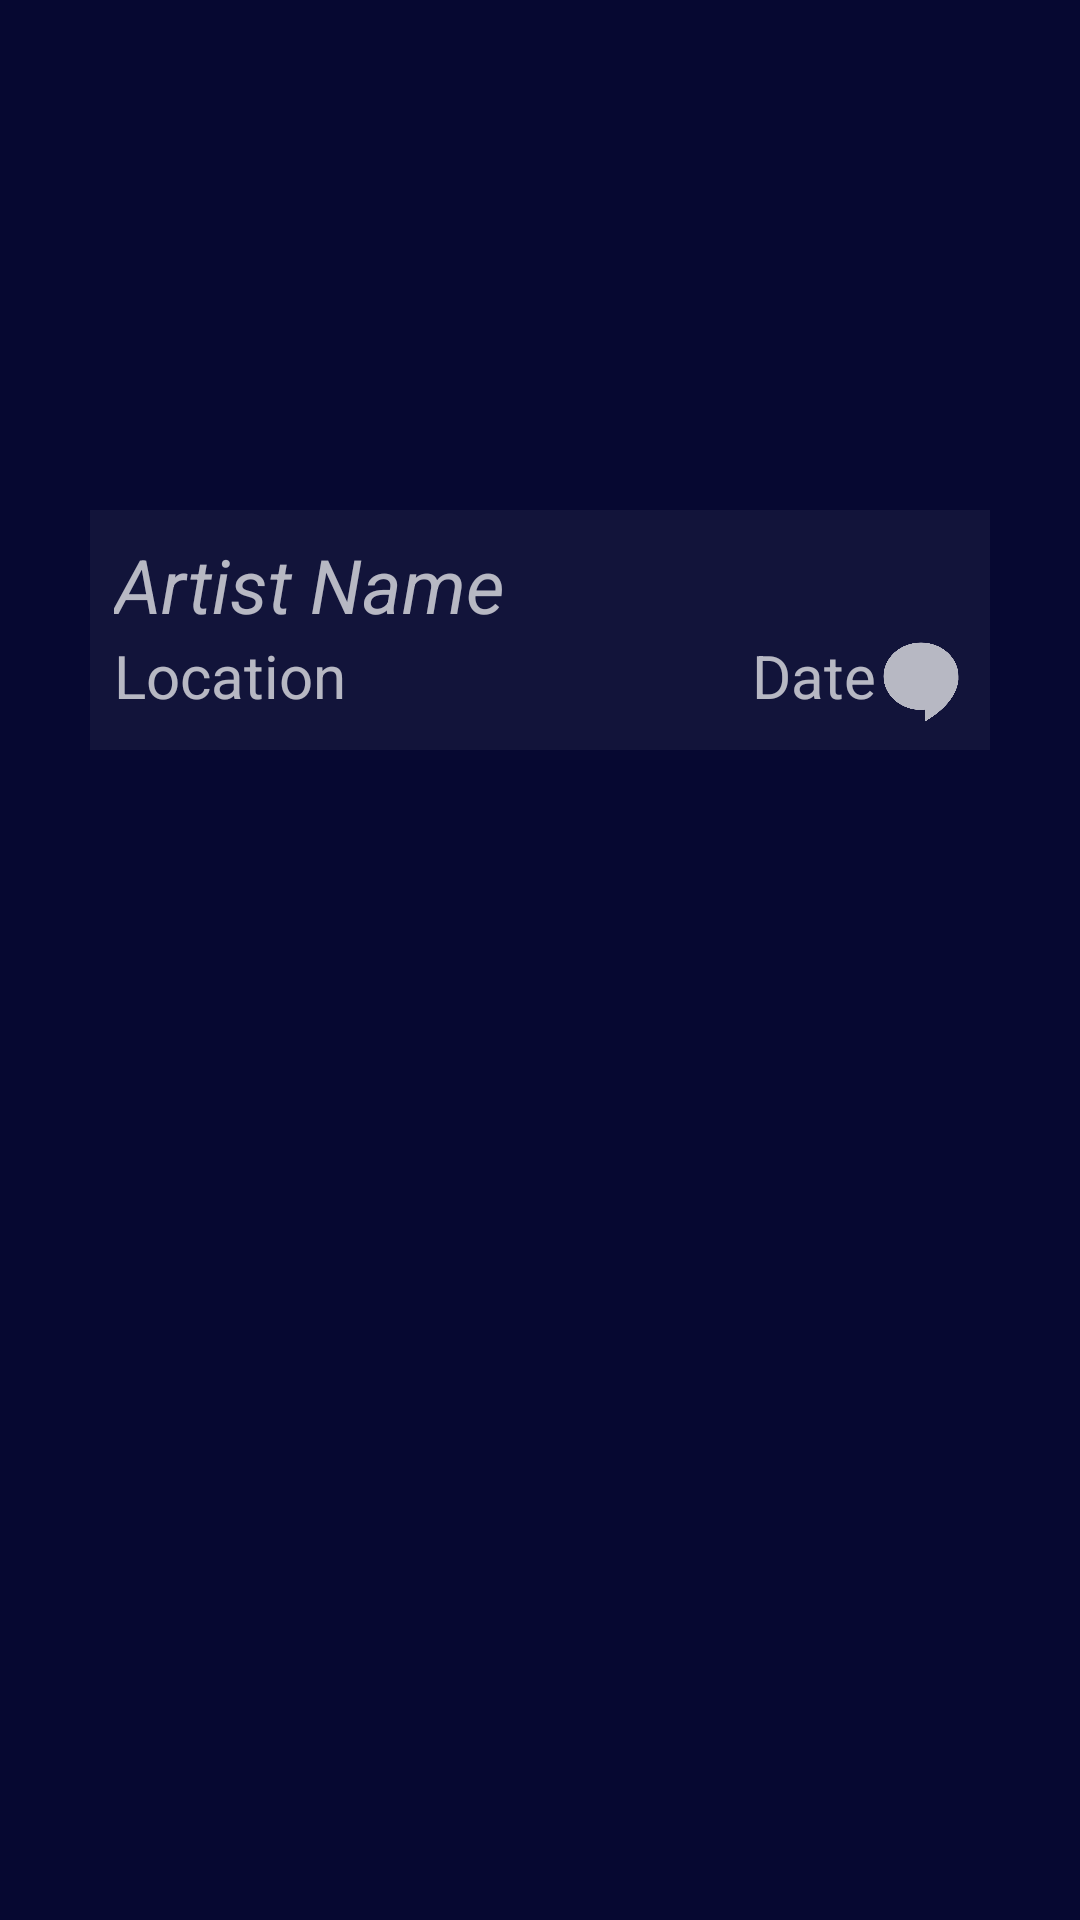

Produce the Android XML layout that renders to this screen, including the resource entries it uses.
<!-- AndroidManifest.xml: application theme Base.Theme.MusementFrontend -->
<!-- res/layout/concert_item.xml -->
<?xml version="1.0" encoding="utf-8"?>
<androidx.constraintlayout.widget.ConstraintLayout
    xmlns:android="http://schemas.android.com/apk/res/android"
    xmlns:app="http://schemas.android.com/apk/res-auto"
    android:layout_width="match_parent"
    android:layout_height="wrap_content"
    android:paddingStart="30dp"
    android:paddingEnd="30dp">

    <FrameLayout
        android:id="@+id/img_container"
        android:layout_width="match_parent"
        android:layout_height="250dp"
        app:layout_constraintLeft_toLeftOf="parent"
        app:layout_constraintRight_toRightOf="parent"
        app:layout_constraintTop_toTopOf="parent"
        android:clipToOutline="true"
        android:background="@drawable/rounded_corners_concerts">

        <ImageButton
            android:id="@+id/concert"
            android:layout_width="match_parent"
            android:layout_height="match_parent"
            android:background="@null"
            android:contentDescription="concert_image"/>

        <View
            android:id="@+id/main_info"
            android:layout_width="match_parent"
            android:layout_height="80dp"
            android:layout_gravity="bottom"
            android:background="@color/blue"
            android:alpha="0.5"/>

        <LinearLayout
            android:id="@+id/text_container"
            android:layout_width="match_parent"
            android:layout_height="80dp"
            android:layout_gravity="bottom"
            android:orientation="vertical"
            android:padding="8dp"
            android:alpha="0.7">

            <TextView
                android:id="@+id/artist"
                android:layout_width="match_parent"
                android:layout_height="wrap_content"
                android:text="Artist Name"
                android:textColor="@color/white"
                android:textSize="25sp"
                android:textStyle="italic"/>

            <LinearLayout
                android:layout_width="match_parent"
                android:layout_height="wrap_content"
                android:orientation="horizontal">

                <TextView
                    android:id="@+id/location"
                    android:layout_width="0dp"
                    android:layout_height="wrap_content"
                    android:layout_weight="1"
                    android:text="Location"
                    android:textColor="@color/white"
                    android:textSize="20sp"/>

                <TextView
                    android:id="@+id/date"
                    android:layout_width="wrap_content"
                    android:layout_height="wrap_content"
                    android:text="Date"
                    android:textColor="@color/white"
                    android:textSize="20sp"/>

                <ImageButton
                    android:id="@+id/comments"
                    android:layout_width="30dp"
                    android:layout_height="30dp"
                    android:background="@drawable/com"
                    app:layout_constraintRight_toLeftOf="@id/text_container"
                    app:layout_constraintTop_toTopOf="@id/text_container" />
            </LinearLayout>
        </LinearLayout>

    </FrameLayout>

</androidx.constraintlayout.widget.ConstraintLayout>
<!-- resources referenced by this layout -->
<resources>
  <color name="blue">#1E2044</color>
  <color name="white">#FFFFFFFF</color>
  <!-- drawable com: png bitmap (drawable, 7129 bytes) -->
  <style name="Base.Theme.MusementFrontend" parent="Theme.Material3.DayNight.NoActionBar">
          
          <item name="android:windowBackground">@color/dark_blue</item>
          <item name="android:windowAnimationStyle">@anim/no_animation</item>
  
      </style>
  <color name="dark_blue">#060831</color>
</resources>
